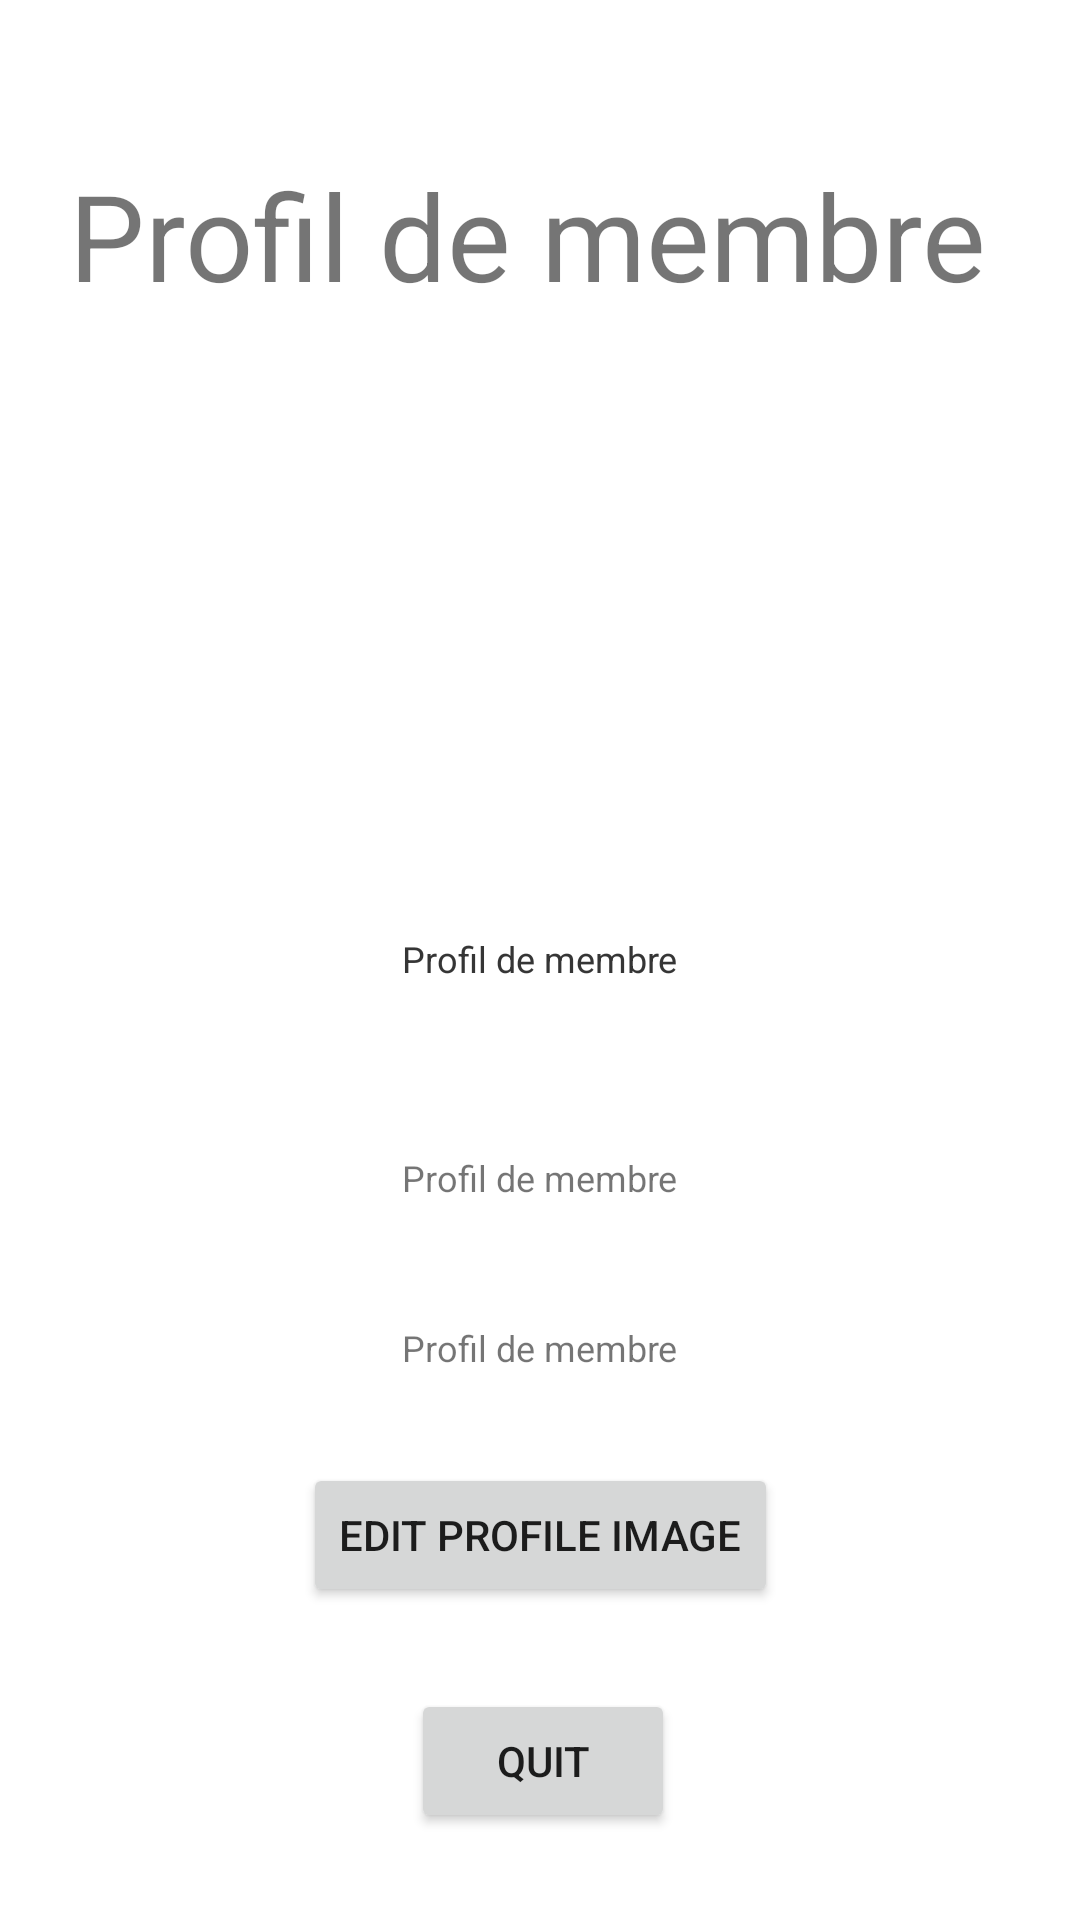

Here is an Android app screen rendered from its layout file. Give the layout XML and the strings, colors and styles it references.
<!-- AndroidManifest.xml: application theme Theme.AccesMembres -->
<!-- res/layout/activity_member_profile.xml -->
<?xml version="1.0" encoding="utf-8"?>
<androidx.constraintlayout.widget.ConstraintLayout xmlns:android="http://schemas.android.com/apk/res/android"
    xmlns:app="http://schemas.android.com/apk/res-auto"
    xmlns:tools="http://schemas.android.com/tools"
    android:layout_width="match_parent"
    android:layout_height="match_parent"
    tools:context=".MemberProfile">

    <TextView
        android:id="@+id/phoneMembre"
        android:layout_width="wrap_content"
        android:layout_height="wrap_content"
        android:text="Profil de membre"
        android:textSize="12sp"
        app:layout_constraintBottom_toBottomOf="parent"
        app:layout_constraintEnd_toEndOf="parent"
        app:layout_constraintStart_toStartOf="parent"
        app:layout_constraintTop_toTopOf="parent"
        app:layout_constraintVertical_bias="0.707" />

    <TextView
        android:id="@+id/textView4"
        android:layout_width="wrap_content"
        android:layout_height="wrap_content"
        android:text="Profil de membre"
        android:textSize="40sp"
        app:layout_constraintBottom_toBottomOf="parent"
        app:layout_constraintEnd_toEndOf="parent"
        app:layout_constraintHorizontal_bias="0.424"
        app:layout_constraintStart_toStartOf="parent"
        app:layout_constraintTop_toTopOf="parent"
        app:layout_constraintVertical_bias="0.088" />

    <TextView
        android:id="@+id/emailMembre"
        android:layout_width="wrap_content"
        android:layout_height="wrap_content"
        android:text="Profil de membre"
        android:textSize="12sp"
        app:layout_constraintBottom_toBottomOf="parent"
        app:layout_constraintEnd_toEndOf="parent"
        app:layout_constraintStart_toStartOf="parent"
        app:layout_constraintTop_toTopOf="parent"
        app:layout_constraintVertical_bias="0.616" />

    <TextView
        android:id="@+id/textView7"
        android:layout_width="wrap_content"
        android:layout_height="wrap_content"
        android:text="Profil de membre"
        android:textSize="12sp"
        app:layout_constraintBottom_toBottomOf="parent"
        app:layout_constraintEnd_toEndOf="parent"
        app:layout_constraintStart_toStartOf="parent"
        app:layout_constraintTop_toTopOf="parent"
        app:layout_constraintVertical_bias="0.499" />

    <TextView
        android:id="@+id/nomMembre"
        android:layout_width="wrap_content"
        android:layout_height="wrap_content"
        android:text="Profil de membre"
        android:textSize="12sp"
        app:layout_constraintBottom_toBottomOf="parent"
        app:layout_constraintEnd_toEndOf="parent"
        app:layout_constraintStart_toStartOf="parent"
        app:layout_constraintTop_toTopOf="parent"
        app:layout_constraintVertical_bias="0.499" />

    <ImageView
        android:id="@+id/profileimage"
        android:layout_width="wrap_content"
        android:layout_height="wrap_content"
        app:layout_constraintBottom_toBottomOf="parent"
        app:layout_constraintEnd_toEndOf="parent"
        app:layout_constraintHorizontal_bias="0.498"
        app:layout_constraintStart_toStartOf="parent"
        app:layout_constraintTop_toTopOf="parent"
        app:layout_constraintVertical_bias="0.253"
        app:srcCompat="@drawable/ic_launcher_background" />

    <Button
        android:id="@+id/buttonimage"
        android:layout_width="wrap_content"
        android:layout_height="wrap_content"
        android:text="Edit profile image"
        app:layout_constraintBottom_toBottomOf="parent"
        app:layout_constraintEnd_toEndOf="parent"
        app:layout_constraintHorizontal_bias="0.501"
        app:layout_constraintStart_toStartOf="parent"
        app:layout_constraintTop_toTopOf="parent"
        app:layout_constraintVertical_bias="0.824" />

    <Button
        android:id="@+id/buttonquit"
        android:layout_width="wrap_content"
        android:layout_height="wrap_content"
        android:text="quit"
        app:layout_constraintBottom_toBottomOf="parent"
        app:layout_constraintEnd_toEndOf="parent"
        app:layout_constraintHorizontal_bias="0.504"
        app:layout_constraintStart_toStartOf="parent"
        app:layout_constraintTop_toTopOf="parent"
        app:layout_constraintVertical_bias="0.951" />

</androidx.constraintlayout.widget.ConstraintLayout>
<!-- resources referenced by this layout -->
<resources>
  <style name="Theme.AccesMembres" parent="Theme.MaterialComponents.DayNight.DarkActionBar">
          
          <item name="colorPrimary">@color/purple_500</item>
          <item name="colorPrimaryVariant">@color/purple_700</item>
          <item name="colorOnPrimary">@color/white</item>
          
          <item name="colorSecondary">@color/teal_200</item>
          <item name="colorSecondaryVariant">@color/teal_700</item>
          <item name="colorOnSecondary">@color/black</item>
          
          <item name="android:statusBarColor">?attr/colorPrimaryVariant</item>
          
      </style>
  <!-- not gathered from this repository: default colours our renderer supplied (Android Studio template values) -->
  <color name="purple_500">#FF6200EE</color>
  <color name="purple_700">#FF3700B3</color>
  <color name="teal_200">#FF03DAC5</color>
  <color name="teal_700">#FF018786</color>
  <color name="black">#FF000000</color>
  <color name="white">#FFFFFFFF</color>
</resources>
